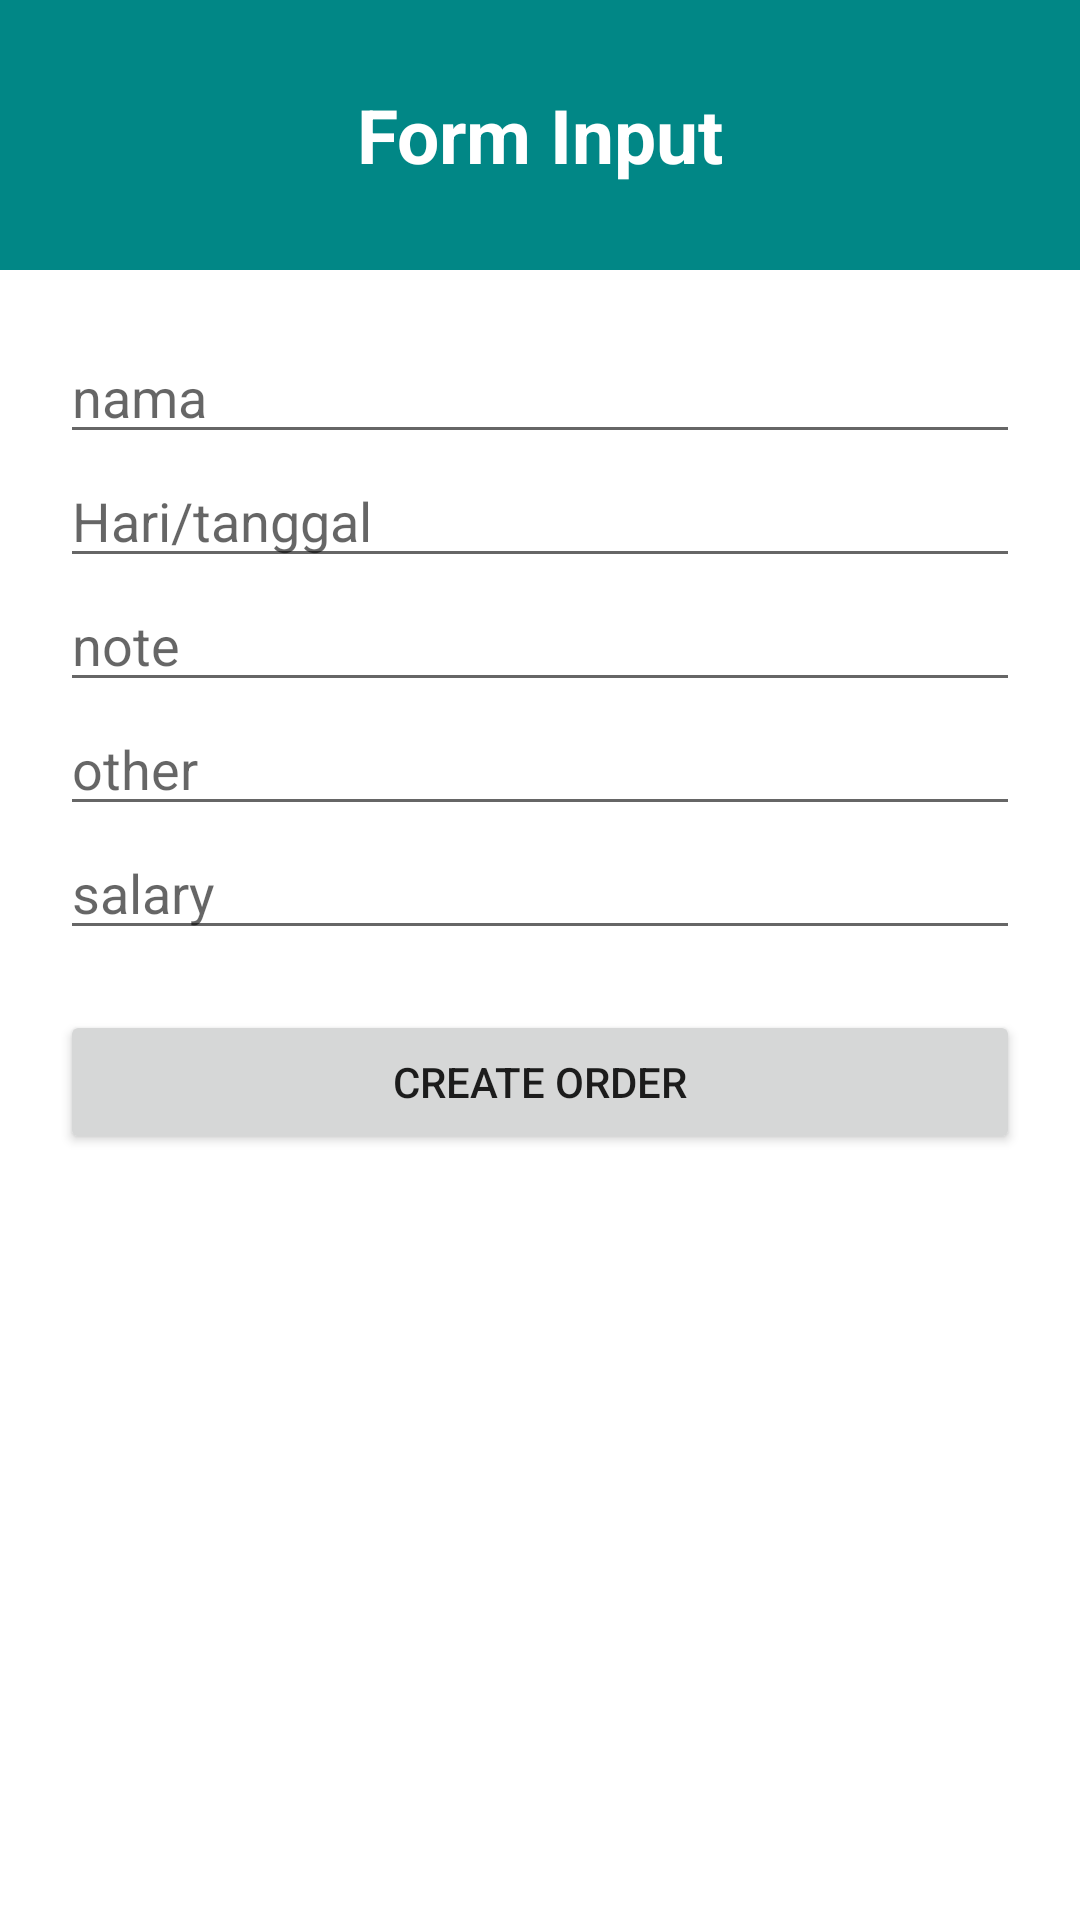

Produce the Android XML layout that renders to this screen, including the resource entries it uses.
<!-- AndroidManifest.xml: application theme Theme.TipIn -->
<!-- res/layout/input_form.xml -->
<?xml version="1.0" encoding="utf-8"?>
<LinearLayout xmlns:android="http://schemas.android.com/apk/res/android"
    android:orientation="vertical"
    android:layout_width="match_parent"
    android:layout_height="match_parent">

    <LinearLayout
        android:layout_width="match_parent"
        android:layout_height="90dp"
        android:background="@color/teal_700"
        >
        <TextView
            android:layout_width="match_parent"
            android:layout_height="match_parent"
            android:gravity="center"
            android:textSize="25sp"
            android:text="@string/form_input"
            android:textStyle="bold"
            android:textColor="@color/white"
            />
    </LinearLayout>
    <LinearLayout
        android:layout_width="match_parent"
        android:layout_height="wrap_content"
        android:orientation="vertical"
        android:padding="20dp">
        <EditText
            android:id="@+id/et_nama"
            android:layout_width="match_parent"
            android:layout_height="wrap_content"
            android:hint="@string/nama"
            android:inputType="textCapSentences"/>
        <EditText
            android:id="@+id/et_haritanggal"
            android:layout_width="match_parent"
            android:layout_height="wrap_content"
            android:hint="@string/hari_tanggal"
            android:inputType="textCapSentences"/>
        <EditText
            android:id="@+id/et_note"
            android:layout_width="match_parent"
            android:layout_height="wrap_content"
            android:hint="@string/note"
            android:inputType="textCapSentences"/>
        <EditText
            android:id="@+id/et_other"
            android:layout_width="match_parent"
            android:layout_height="wrap_content"
            android:hint="@string/other"
            android:inputType="textCapSentences"/>
        <EditText
            android:id="@+id/et_salary"
            android:layout_width="match_parent"
            android:layout_height="wrap_content"
            android:hint="@string/salary"
            android:inputType="textCapSentences"/>
        <Button
            android:id="@+id/btn_simpan"
            android:layout_width="match_parent"
            android:layout_height="wrap_content"
            android:layout_marginTop="20dp"
            android:text="create order"/>

    </LinearLayout>
    
</LinearLayout>
<!-- resources referenced by this layout -->
<resources>
  <color name="teal_700">#FF018786</color>
  <color name="white">#FFFFFFFF</color>
  <string name="form_input">Form Input</string>
  <string name="hari_tanggal">Hari/tanggal</string>
  <string name="nama">nama</string>
  <string name="note">note</string>
  <string name="other">other</string>
  <string name="salary">salary</string>
  <style name="Theme.TipIn" parent="Theme.MaterialComponents.DayNight.DarkActionBar">
          
          <item name="colorPrimary">@color/purple_500</item>
          <item name="colorPrimaryVariant">@color/purple_700</item>
          <item name="colorOnPrimary">@color/white</item>
          
          <item name="colorSecondary">@color/teal_200</item>
          <item name="colorSecondaryVariant">@color/teal_700</item>
          <item name="colorOnSecondary">@color/black</item>
          
          <item name="android:statusBarColor">?attr/colorPrimaryVariant</item>
          
      </style>
  <color name="purple_500">#FF6200EE</color>
  <color name="purple_700">#FF3700B3</color>
  <color name="teal_200">#FF03DAC5</color>
  <color name="black">#FF000000</color>
</resources>
